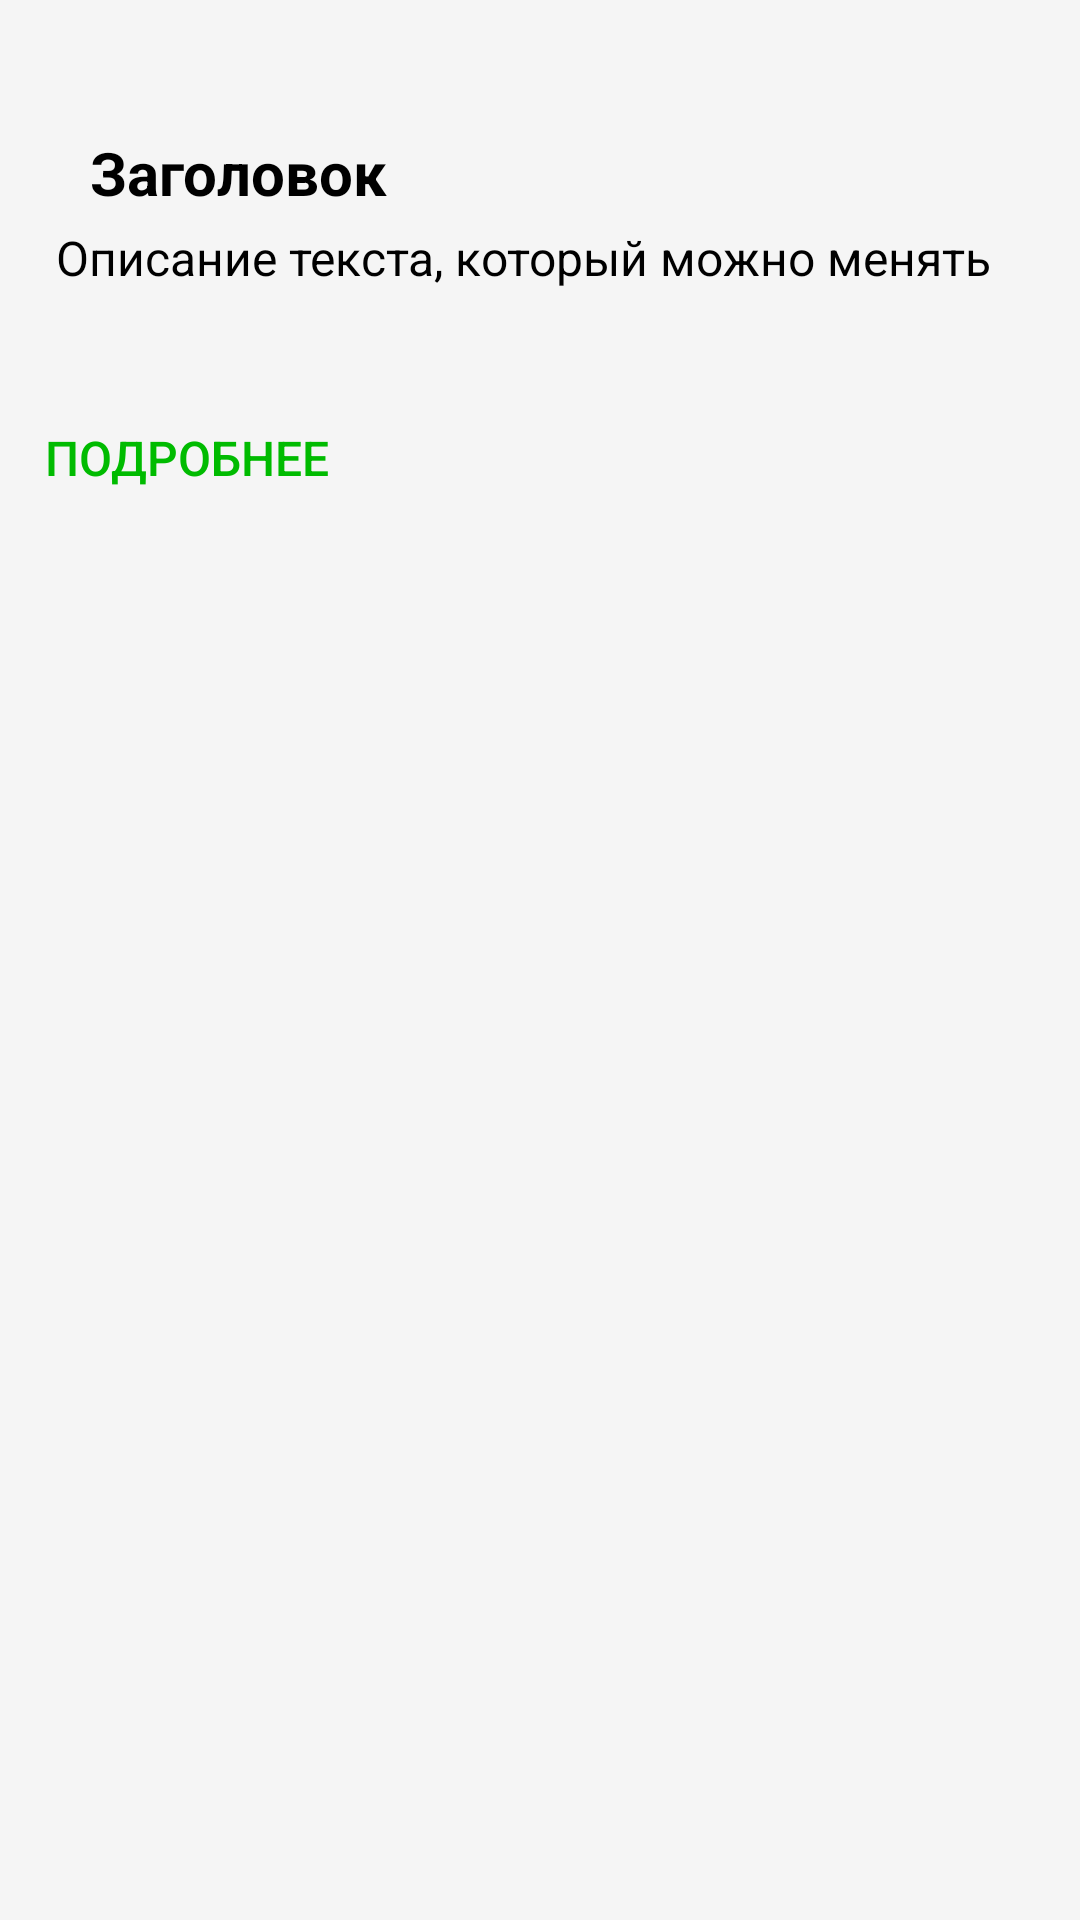

Here is an Android app screen rendered from its layout file. Give the layout XML and the strings, colors and styles it references.
<!-- AndroidManifest.xml: application theme Theme.BetaForAll -->
<!-- res/layout/block_more_detailed.xml -->
<?xml version="1.0" encoding="utf-8"?>
<LinearLayout xmlns:android="http://schemas.android.com/apk/res/android"
    xmlns:app="http://schemas.android.com/apk/res-auto"
    xmlns:tools="http://schemas.android.com/tools"
    android:layout_width="match_parent"
    android:layout_height="match_parent">

    <androidx.constraintlayout.widget.ConstraintLayout
        android:id="@+id/view"
        android:layout_width="match_parent"
        android:layout_height="195dp"

        app:layout_constraintBottom_toBottomOf="parent"
        app:layout_constraintEnd_toEndOf="parent"
        app:layout_constraintStart_toStartOf="parent"
        app:layout_constraintTop_toTopOf="parent"
        app:layout_constraintVertical_bias="0.068">

        <TextView
            android:id="@+id/title"
            android:layout_width="wrap_content"
            android:layout_height="wrap_content"
            android:layout_marginTop="44dp"
            android:text="Заголовок"
            android:textColor="@color/black"
            android:textSize="20sp"
            android:textStyle="bold"
            app:layout_constraintEnd_toEndOf="parent"
            app:layout_constraintHorizontal_bias="0.115"
            app:layout_constraintStart_toStartOf="parent"
            app:layout_constraintTop_toTopOf="parent" />

        <TextView
            android:id="@+id/description"
            android:layout_width="wrap_content"
            android:layout_height="wrap_content"
            android:layout_marginTop="4dp"
            android:text="Описание текста, который можно менять"
            android:textColor="@color/black"
            android:textSize="16sp"
            app:layout_constraintEnd_toEndOf="parent"
            app:layout_constraintHorizontal_bias="0.384"
            app:layout_constraintStart_toStartOf="parent"
            app:layout_constraintTop_toBottomOf="@id/title" />

        <Button
            android:id="@+id/detailed"
            android:layout_width="wrap_content"
            android:layout_height="wrap_content"
            android:layout_marginTop="32dp"
            android:background="@android:color/transparent"
            android:text="Подробнее"
            android:textColor="#00BB00"
            android:textSize="16sp"
            app:layout_constraintEnd_toEndOf="parent"
            app:layout_constraintHorizontal_bias="0.057"
            app:layout_constraintStart_toStartOf="parent"
            app:layout_constraintTop_toBottomOf="@id/description" />

    </androidx.constraintlayout.widget.ConstraintLayout>

</LinearLayout>
<!-- resources referenced by this layout -->
<resources>
  <color name="black">#FF000000</color>
  <style name="Theme.BetaForAll" parent="Base.Theme.BetaForAll" />
  <style name="Base.Theme.BetaForAll" parent="Theme.AppCompat.Light.NoActionBar">
          <item name="android:windowBackground">@color/background</item>
      </style>
  <color name="background">#F5F5F5</color>
</resources>
